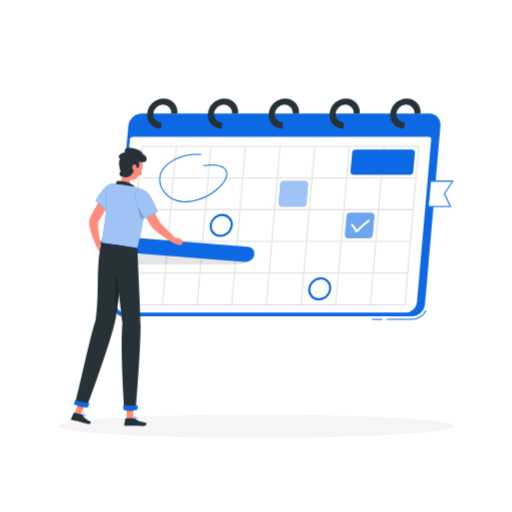
t = 0.00 s
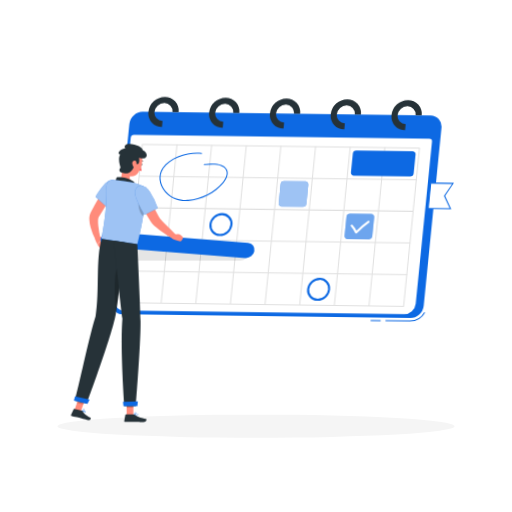
t = 0.28 s
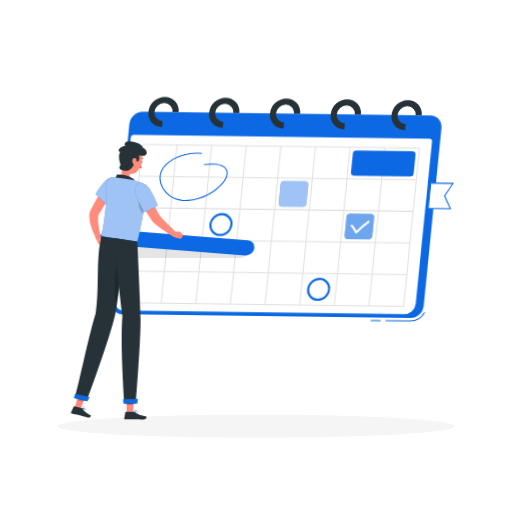
t = 0.47 s
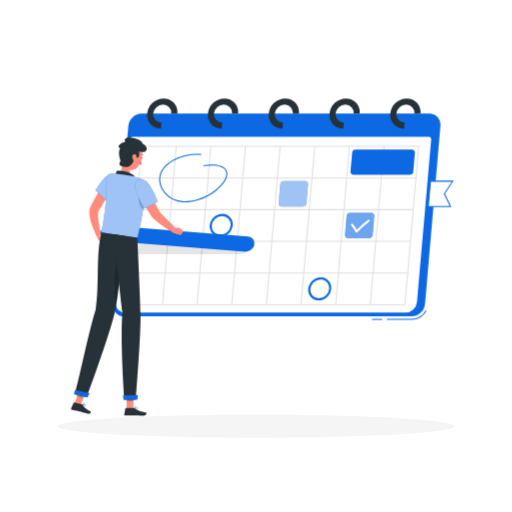
t = 0.75 s
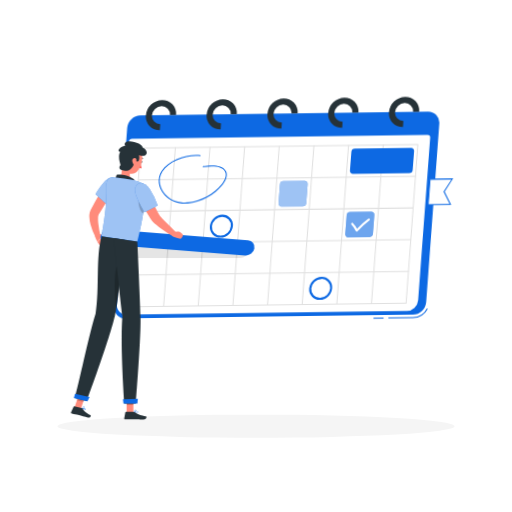
t = 1.03 s
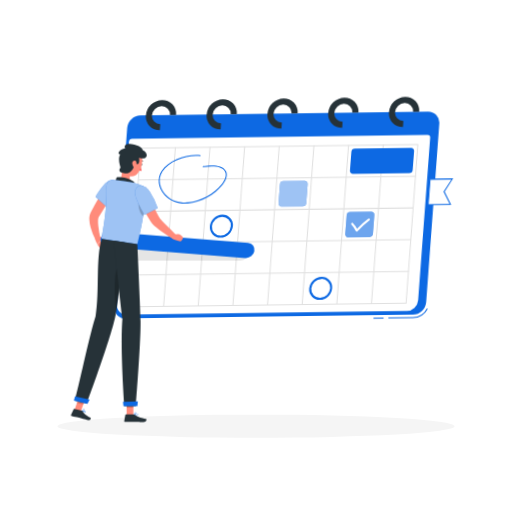
t = 1.22 s

The animated SVG that drew these frames (rendered in a browser with its animation timeline set to each time). Animation: 2 CSS @keyframes rules; one cycle of 1.50 s, repeats indefinitely.

<svg class="animated" id="freepik_stories-schedule" xmlns="http://www.w3.org/2000/svg" viewBox="0 0 500 500" version="1.1" xmlns:xlink="http://www.w3.org/1999/xlink" xmlns:svgjs="http://svgjs.com/svgjs"><style>svg#freepik_stories-schedule:not(.animated) .animable {opacity: 0;}svg#freepik_stories-schedule.animated #freepik--Calendar--inject-415 {animation: 1.5s Infinite  linear wind;animation-delay: 0s;}svg#freepik_stories-schedule.animated #freepik--Character--inject-415 {animation: 1.5s Infinite  linear floating;animation-delay: 0s;}            @keyframes wind {                0% {                    transform: rotate( 0deg );                }                25% {                    transform: rotate( 1deg );                }                75% {                    transform: rotate( -1deg );                }            }                    @keyframes floating {                0% {                    opacity: 1;                    transform: translateY(0px);                }                50% {                    transform: translateY(-10px);                }                100% {                    opacity: 1;                    transform: translateY(0px);                }            }        </style><g id="freepik--Shadow--inject-415" class="animable" style="transform-origin: 250px 416.24px;"><ellipse id="freepik--path--inject-415" cx="250" cy="416.24" rx="193.89" ry="11.32" style="fill: rgb(245, 245, 245); transform-origin: 250px 416.24px;" class="animable"></ellipse></g><g id="freepik--Calendar--inject-415" class="animable animator-active" style="transform-origin: 276.524px 204.284px;"><path d="M401.91,312.41h-24v-1h24a16,16,0,0,0,13.73-8.36l.88.48A17,17,0,0,1,401.91,312.41Z" style="fill: #0D69E3; transform-origin: 397.215px 307.73px;" id="elqav3tq2q5z" class="animable"></path><rect x="363.33" y="311.41" width="9.83" height="1" style="fill: #0D69E3; transform-origin: 368.245px 311.91px;" id="elp7qf32j60eh" class="animable"></rect><path d="M401.91,308.91H121.11a10.85,10.85,0,0,1-11-12l15.17-174a13.4,13.4,0,0,1,13-12h280.8a10.86,10.86,0,0,1,11,12L415,296.91A13.4,13.4,0,0,1,401.91,308.91Z" style="fill: #0D69E3; transform-origin: 270.094px 209.91px;" id="elyhxxkw9h67" class="animable"></path><path d="M396.06,305.26H122.26A9.24,9.24,0,0,1,112.94,295l13.82-158.51a3.28,3.28,0,0,1,3.19-2.94H418.32a2.65,2.65,0,0,1,2.68,2.94L407.17,295A11.41,11.41,0,0,1,396.06,305.26Z" style="fill: rgb(255, 255, 255); transform-origin: 266.95px 219.405px;" id="elku64iby8sg8" class="animable"></path><path d="M157.16,125.66a13.32,13.32,0,0,1-13.47-14.75,16.44,16.44,0,0,1,16-14.75,13.31,13.31,0,0,1,13.46,14.75h-6a7.9,7.9,0,0,0-8-8.75,9.75,9.75,0,0,0-9.52,8.75,7.9,7.9,0,0,0,8,8.75Z" style="fill: rgb(38, 50, 56); transform-origin: 158.421px 110.91px;" id="el9vmogqszti7" class="animable"></path><path d="M216.51,125.66A13.32,13.32,0,0,1,203,110.91a16.44,16.44,0,0,1,16-14.75,13.31,13.31,0,0,1,13.46,14.75h-6a7.9,7.9,0,0,0-8-8.75,9.75,9.75,0,0,0-9.52,8.75,7.91,7.91,0,0,0,8,8.75Z" style="fill: rgb(38, 50, 56); transform-origin: 217.731px 110.91px;" id="elcbsutl2v26h" class="animable"></path><path d="M275.86,125.66a13.32,13.32,0,0,1-13.46-14.75,16.42,16.42,0,0,1,16-14.75,13.31,13.31,0,0,1,13.46,14.75h-6a7.89,7.89,0,0,0-8-8.75,9.74,9.74,0,0,0-9.51,8.75,7.9,7.9,0,0,0,8,8.75Z" style="fill: rgb(38, 50, 56); transform-origin: 277.131px 110.91px;" id="elvlcg2uf5e0r" class="animable"></path><path d="M335.21,125.66a13.32,13.32,0,0,1-13.46-14.75,16.43,16.43,0,0,1,16-14.75,13.32,13.32,0,0,1,13.47,14.75h-6a7.9,7.9,0,0,0-8-8.75,9.74,9.74,0,0,0-9.51,8.75,7.9,7.9,0,0,0,8,8.75Z" style="fill: rgb(38, 50, 56); transform-origin: 336.485px 110.91px;" id="el77gprpjjc3v" class="animable"></path><path d="M394.56,125.66a13.32,13.32,0,0,1-13.46-14.75,16.43,16.43,0,0,1,16-14.75,13.32,13.32,0,0,1,13.47,14.75h-6a7.9,7.9,0,0,0-8-8.75,9.75,9.75,0,0,0-9.51,8.75,7.9,7.9,0,0,0,8,8.75Z" style="fill: rgb(38, 50, 56); transform-origin: 395.835px 110.91px;" id="el0f2g6sl180rp" class="animable"></path><path d="M395.34,298.07H124.67a.44.44,0,0,1-.45-.5l13.49-154.66a.55.55,0,0,1,.54-.5H408.91a.45.45,0,0,1,.46.5L395.88,297.57A.55.55,0,0,1,395.34,298.07Zm-270.08-1H394.92l13.41-153.66H138.67Z" style="fill: rgb(224, 224, 224); transform-origin: 266.794px 220.24px;" id="elxsksggtvf6" class="animable"></path><path d="M398,267.14H127.37a.45.45,0,0,1-.45-.5.54.54,0,0,1,.54-.5H398.12a.45.45,0,0,1,.46.5A.57.57,0,0,1,398,267.14Z" style="fill: rgb(224, 224, 224); transform-origin: 262.75px 266.64px;" id="elgdfh3auis3" class="animable"></path><path d="M400.73,236.21H130.07a.46.46,0,0,1-.46-.5.56.56,0,0,1,.55-.5H400.82a.45.45,0,0,1,.46.5A.57.57,0,0,1,400.73,236.21Z" style="fill: rgb(224, 224, 224); transform-origin: 265.446px 235.71px;" id="elujs2uonyj0o" class="animable"></path><path d="M403.43,205.27H132.77a.45.45,0,0,1-.46-.5.57.57,0,0,1,.55-.5H403.52a.45.45,0,0,1,.45.5A.54.54,0,0,1,403.43,205.27Z" style="fill: rgb(224, 224, 224); transform-origin: 268.14px 204.77px;" id="el1s8df0i4u2l" class="animable"></path><path d="M406.13,174.34H135.47a.45.45,0,0,1-.46-.5.55.55,0,0,1,.54-.5H406.22a.44.44,0,0,1,.45.5A.54.54,0,0,1,406.13,174.34Z" style="fill: rgb(224, 224, 224); transform-origin: 270.841px 173.84px;" id="elbnukt7rlkn5" class="animable"></path><path d="M361.5,298.07a.44.44,0,0,1-.45-.5l13.49-154.66a.55.55,0,0,1,.54-.5.45.45,0,0,1,.46.5L362.05,297.57A.56.56,0,0,1,361.5,298.07Z" style="fill: rgb(224, 224, 224); transform-origin: 368.294px 220.24px;" id="eldy467drjfau" class="animable"></path><path d="M327.67,298.07a.45.45,0,0,1-.46-.5L340.7,142.91a.56.56,0,0,1,.55-.5.44.44,0,0,1,.45.5L328.21,297.57A.54.54,0,0,1,327.67,298.07Z" style="fill: rgb(224, 224, 224); transform-origin: 334.456px 220.24px;" id="eltjkemgi7jgr" class="animable"></path><path d="M293.84,298.07a.45.45,0,0,1-.46-.5l13.49-154.66a.56.56,0,0,1,.55-.5.44.44,0,0,1,.45.5L294.38,297.57A.55.55,0,0,1,293.84,298.07Z" style="fill: rgb(224, 224, 224); transform-origin: 300.626px 220.24px;" id="elbnj3tg5fu8s" class="animable"></path><path d="M260,298.07a.45.45,0,0,1-.46-.5L273,142.91a.55.55,0,0,1,.54-.5.45.45,0,0,1,.46.5L260.55,297.57A.55.55,0,0,1,260,298.07Z" style="fill: rgb(224, 224, 224); transform-origin: 266.77px 220.24px;" id="elhxepm11rc15" class="animable"></path><path d="M226.17,298.07a.44.44,0,0,1-.45-.5l13.49-154.66a.54.54,0,0,1,.54-.5.45.45,0,0,1,.46.5L226.72,297.57A.56.56,0,0,1,226.17,298.07Z" style="fill: rgb(224, 224, 224); transform-origin: 232.964px 220.24px;" id="elez0vrhl2jk" class="animable"></path><path d="M192.34,298.07a.45.45,0,0,1-.46-.5l13.49-154.66a.56.56,0,0,1,.55-.5.44.44,0,0,1,.45.5L192.88,297.57A.54.54,0,0,1,192.34,298.07Z" style="fill: rgb(224, 224, 224); transform-origin: 199.126px 220.24px;" id="eldiz6x4yqikh" class="animable"></path><path d="M158.51,298.07a.45.45,0,0,1-.46-.5l13.49-154.66a.56.56,0,0,1,.55-.5.44.44,0,0,1,.45.5L159.05,297.57A.55.55,0,0,1,158.51,298.07Z" style="fill: rgb(224, 224, 224); transform-origin: 165.296px 220.24px;" id="elspllspslpp" class="animable"></path><path d="M295.67,201.68H275a2.88,2.88,0,0,1-2.91-3.2l1.6-18.35a3.55,3.55,0,0,1,3.47-3.2h20.67a2.88,2.88,0,0,1,2.92,3.2l-1.6,18.35A3.55,3.55,0,0,1,295.67,201.68Z" style="fill: #0D69E3; transform-origin: 286.42px 189.305px;" id="el8dgzdz62dlj" class="animable"></path><g id="elfkd60sozpxp"><path d="M295.67,201.68H275a2.88,2.88,0,0,1-2.91-3.2l1.6-18.35a3.55,3.55,0,0,1,3.47-3.2h20.67a2.88,2.88,0,0,1,2.92,3.2l-1.6,18.35A3.55,3.55,0,0,1,295.67,201.68Z" style="fill: rgb(255, 255, 255); opacity: 0.6; transform-origin: 286.42px 189.305px;" class="animable" id="ell8nome82tl"></path></g><polygon points="439.89 201.68 418.16 201.68 420.31 176.93 442.05 176.93 433.88 189.31 439.89 201.68" style="fill: rgb(255, 255, 255); transform-origin: 430.105px 189.305px;" id="el9m0269l85ct" class="animable"></polygon><path d="M440.7,202.18H417.61l2.25-25.75H443l-8.49,12.88Zm-22-1h20.37l-5.77-11.87,7.84-11.88H420.77Z" style="fill: #0D69E3; transform-origin: 430.305px 189.305px;" id="ell8yrbj0gjfg" class="animable"></path><path d="M360.44,232.61H339.77a2.88,2.88,0,0,1-2.92-3.19l1.6-18.36a3.56,3.56,0,0,1,3.48-3.19H362.6a2.89,2.89,0,0,1,2.92,3.19l-1.6,18.36A3.56,3.56,0,0,1,360.44,232.61Z" style="fill: #0D69E3; transform-origin: 351.184px 220.24px;" id="elwuhdbb70bc" class="animable"></path><g id="el0nwlu7k1g8z"><path d="M360.44,232.61H339.77a2.88,2.88,0,0,1-2.92-3.19l1.6-18.36a3.56,3.56,0,0,1,3.48-3.19H362.6a2.89,2.89,0,0,1,2.92,3.19l-1.6,18.36A3.56,3.56,0,0,1,360.44,232.61Z" style="fill: rgb(255, 255, 255); opacity: 0.4; transform-origin: 351.184px 220.24px;" class="animable" id="elsvqai78c1nc"></path></g><path d="M400.05,170.75H345.17a2.88,2.88,0,0,1-2.92-3.2l1.6-18.35a3.55,3.55,0,0,1,3.47-3.2h54.89a2.89,2.89,0,0,1,2.92,3.2l-1.6,18.35A3.55,3.55,0,0,1,400.05,170.75Z" style="fill: #0D69E3; transform-origin: 373.689px 158.375px;" id="elkq5y6trvt6b" class="animable"></path><path d="M181.12,197.5c-8.34,0-15.29-2.95-20.22-8.6-6.33-7.27-7.28-16.29-2.49-23.55,7.11-10.75,25.64-16.48,37.83-14.89a.46.46,0,0,1,.39.56.56.56,0,0,1-.6.43c-11.89-1.55-29.91,4-36.79,14.4-5.42,8.2-2.29,16.92,2.45,22.36,6.61,7.58,15.62,8.65,22,8.2,12.19-.85,25.54-7.82,33.23-17.34,2.15-2.66,5.45-7.77,3.43-12-3-6.33-13-5.89-21.34-4.81a.46.46,0,0,1-.52-.43.55.55,0,0,1,.48-.56c5.58-.73,18.64-2.42,22.29,5.32,2.26,4.76-1.28,10.26-3.58,13.12-7.87,9.74-21.54,16.88-34,17.74C182.82,197.47,182,197.5,181.12,197.5Z" style="fill: #0D69E3; transform-origin: 188.685px 173.849px;" id="el4ud10f46zqe" class="animable"></path><path d="M348,227.1h-.08a.89.89,0,0,1-.74-.5,23.16,23.16,0,0,0-4.19-6.42,1,1,0,0,1,1.47-1.48,21.87,21.87,0,0,1,3.93,5.69,89.09,89.09,0,0,1,11.13-9.68,1,1,0,0,1,1.39.16,1,1,0,0,1-.28,1.41,84.89,84.89,0,0,0-11.83,10.47A1.09,1.09,0,0,1,348,227.1Z" style="fill: rgb(255, 255, 255); transform-origin: 351.885px 220.8px;" id="elg33t1q7o5yj" class="animable"></path><path d="M311.17,293.33a10.14,10.14,0,0,1-10.25-11.23,12.5,12.5,0,0,1,12.21-11.22,10.13,10.13,0,0,1,10.25,11.22A12.51,12.51,0,0,1,311.17,293.33ZM313,272.88a10.28,10.28,0,0,0-10,9.22,8.33,8.33,0,0,0,8.42,9.23,10.29,10.29,0,0,0,10-9.23A8.34,8.34,0,0,0,313,272.88Z" style="fill: #0D69E3; transform-origin: 312.15px 282.105px;" id="elv4z7h4qtkh" class="animable"></path><path d="M215,231.35a10.14,10.14,0,0,1-10.25-11.23A12.51,12.51,0,0,1,217,208.89a10.14,10.14,0,0,1,10.25,11.23A12.52,12.52,0,0,1,215,231.35Zm1.78-20.46a10.28,10.28,0,0,0-10,9.23,8.33,8.33,0,0,0,8.42,9.23,10.29,10.29,0,0,0,10-9.23A8.34,8.34,0,0,0,216.8,210.89Z" style="fill: #0D69E3; transform-origin: 216px 220.12px;" id="eleg3um21khy5" class="animable"></path></g><g id="freepik--Character--inject-415" class="animable" style="transform-origin: 158.924px 280.055px;"><g id="elr1afdqm4dl"><path d="M234.54,258.24H130.64a6.78,6.78,0,0,1-6.84-7.5h0a8.37,8.37,0,0,1,8.15-7.5h103.9a6.78,6.78,0,0,1,6.84,7.5h0A8.37,8.37,0,0,1,234.54,258.24Z" style="opacity: 0.1; transform-origin: 183.245px 250.74px;" class="animable" id="elbuzqrb9s2mu"></path></g><path d="M96.39,234.41l3.9,1.67-5.23,6.41a22.13,22.13,0,0,1-2.12-5.06,2,2,0,0,1,1.45-2.49Z" style="fill: rgb(255, 139, 123); transform-origin: 96.5769px 238.45px;" id="el2ob54c6s2ed" class="animable"></path><path d="M102.08,243l-2.34,2.6a1.74,1.74,0,0,1-2.74-.19l-1.94-2.88,5.23-6.41,2.11,5A1.73,1.73,0,0,1,102.08,243Z" style="fill: rgb(255, 139, 123); transform-origin: 98.8035px 241.15px;" id="elf0k8wevhs5o" class="animable"></path><path d="M239.64,255.72,104.39,245a6.79,6.79,0,0,1-6.23-8h0a8.37,8.37,0,0,1,8.72-6.83l135.25,10.71a6.78,6.78,0,0,1,6.23,8h0A8.38,8.38,0,0,1,239.64,255.72Z" style="fill: #0D69E3; transform-origin: 173.261px 242.945px;" id="elvzixqlytv4" class="animable"></path><path d="M144.21,192.61c1.69,3.81,3.42,7.72,5.17,11.52s3.56,7.66,5.5,11a18.07,18.07,0,0,0,1.37,2c.6.71,1.27,1.44,1.95,2.19,1.39,1.49,2.88,3,4.37,4.48,3,3,6,6,9,9.13l-3,3.91a124,124,0,0,1-11-7.14c-1.78-1.29-3.52-2.63-5.26-4.09-.87-.73-1.73-1.51-2.61-2.36a24.55,24.55,0,0,1-2.51-3.09,100.37,100.37,0,0,1-6.73-11.72c-1.95-3.95-3.74-7.88-5.41-12Z" style="fill: rgb(255, 139, 123); transform-origin: 153.31px 214.725px;" id="el99no9u8tr" class="animable"></path><path d="M111.14,192c-2.27,3.71-4.6,7.44-6.93,11.13l-6.95,11.08-.85,1.38-.1.18,0,.08v0l0,.06a1.63,1.63,0,0,0-.13.24,7.93,7.93,0,0,0-.42,2.08,32.92,32.92,0,0,0,.17,5.8c.43,4.08,1.24,8.39,2.1,12.56l-4.64,1.72a65.25,65.25,0,0,1-5-12.88,33.85,33.85,0,0,1-1.17-7.33,16,16,0,0,1,.42-4.46c.14-.44.25-.84.44-1.31l.31-.68.13-.27.09-.18.77-1.51c2-4,4.21-7.88,6.44-11.72s4.55-7.61,7-11.35Z" style="fill: rgb(255, 139, 123); transform-origin: 99.1713px 212.465px;" id="elne6yv14gvh" class="animable"></path><path d="M137.6,164.31c-.18.49-.07,1,.25,1.14s.73-.16.92-.66.07-1-.25-1.14S137.79,163.81,137.6,164.31Z" style="fill: rgb(38, 50, 56); transform-origin: 138.187px 164.55px;" id="elsu4t0hd38fm" class="animable"></path><path d="M137.48,165.3a20.06,20.06,0,0,0,.76,5.23,3,3,0,0,1-2.51-.53Z" style="fill: rgb(255, 86, 82); transform-origin: 136.985px 167.956px;" id="elvogu41x0ogn" class="animable"></path><path d="M139.43,161.39a.32.32,0,0,1-.17-.09,2.44,2.44,0,0,0-2.18-.47.31.31,0,0,1-.38-.23.31.31,0,0,1,.23-.37,3.05,3.05,0,0,1,2.76.62.31.31,0,0,1,0,.44A.31.31,0,0,1,139.43,161.39Z" style="fill: rgb(38, 50, 56); transform-origin: 138.237px 160.759px;" id="elhdwbk7gvq7h" class="animable"></path><path d="M119.37,165.29c-.63,5.38.4,12.16-3.28,14.86,0,0,.77,5,9.62,6.37,9.73,1.44,5.18-4.17,5.18-4.17-5.17-2.07-4.6-6-3.27-9.59Z" style="fill: rgb(255, 139, 123); transform-origin: 124.021px 176.023px;" id="el65un838whmi" class="animable"></path><path d="M113,183.53c-.13-2.48,0-6.22,1.54-6.76,1.68-.59,11.61.2,16.59,4.71a15.74,15.74,0,0,0-1.7,7.26Z" style="fill: rgb(38, 50, 56); transform-origin: 122.046px 182.67px;" id="el6k971gbtkj" class="animable"></path><path d="M82.57,406.57a6.86,6.86,0,0,1-2.58-.74.16.16,0,0,1-.09-.15.15.15,0,0,1,.1-.13c.09,0,2.09-.8,3-.37a.78.78,0,0,1,.41.48.63.63,0,0,1-.15.73A1,1,0,0,1,82.57,406.57Zm-2.11-.86c.92.41,2.23.73,2.58.44,0,0,.14-.11,0-.4a.48.48,0,0,0-.25-.29A4.21,4.21,0,0,0,80.46,405.71Z" style="fill: #0D69E3; transform-origin: 81.6837px 405.815px;" id="el1yh1f3qjmvb" class="animable"></path><path d="M80.06,405.85a.16.16,0,0,1-.11-.05.14.14,0,0,1,0-.15c0-.08.56-1.9,1.44-2.33a.83.83,0,0,1,.69,0,.51.51,0,0,1,.39.53c0,.75-1.61,1.83-2.33,2Zm1.68-2.31a.62.62,0,0,0-.26.06,3.65,3.65,0,0,0-1.17,1.84c.75-.34,1.78-1.19,1.81-1.64,0,0,0-.15-.19-.22A.46.46,0,0,0,81.74,403.54Z" style="fill: #0D69E3; transform-origin: 81.1997px 404.547px;" id="elfrp2oli5tb" class="animable"></path><path d="M132.84,409.48a11.09,11.09,0,0,1-2-.19.15.15,0,0,1,0-.28c.33-.2,3.25-1.87,3.95-.71a.6.6,0,0,1,0,.69C134.49,409.36,133.68,409.48,132.84,409.48Zm-1.53-.42c1.24.18,2.91.15,3.19-.25,0,0,.09-.13,0-.35C134.06,407.8,132.28,408.55,131.31,409.06Z" style="fill: #0D69E3; transform-origin: 132.821px 408.687px;" id="elazh4x31zivc" class="animable"></path><path d="M130.84,409.3a.11.11,0,0,1-.08,0,.15.15,0,0,1-.07-.14,4.3,4.3,0,0,1,.92-2.54,1.17,1.17,0,0,1,.86-.27c.44.05.57.27.6.45.12.76-1.37,2.15-2.16,2.51Zm1.51-2.67a.84.84,0,0,0-.54.2,3.53,3.53,0,0,0-.78,2c.79-.49,1.81-1.59,1.73-2.05,0,0,0-.16-.32-.19Z" style="fill: #0D69E3; transform-origin: 131.883px 407.828px;" id="elyryl6mh6n7p" class="animable"></path><polygon points="123.61 409.14 130.19 409.14 130.26 393.89 123.67 393.89 123.61 409.14" style="fill: rgb(255, 139, 123); transform-origin: 126.935px 401.515px;" id="elf4tzrgjvznv" class="animable"></polygon><polygon points="72.61 404.42 78.78 405.85 83.96 390.77 77.79 389.34 72.61 404.42" style="fill: rgb(255, 139, 123); transform-origin: 78.285px 397.595px;" id="elhyec8ij3z9h" class="animable"></polygon><path d="M79.74,404.83,72.57,403a.54.54,0,0,0-.64.3l-2.47,5.41a1,1,0,0,0,.69,1.38c2.52.59,3.77.75,6.92,1.54,1.94.49,5.9,1.7,8.58,2.37s3.59-1.92,2.54-2.43c-4.69-2.33-6.22-4.29-7.5-6.12A1.66,1.66,0,0,0,79.74,404.83Z" style="fill: rgb(38, 50, 56); transform-origin: 78.9949px 408.545px;" id="el1effqihc6nh" class="animable"></path><path d="M130.12,408.38h-7.19a.56.56,0,0,0-.55.45l-1.07,5.85a1,1,0,0,0,1,1.17c2.59,0,6.33-.19,9.59-.19,3.82,0,3.89.2,8.36.2,2.7,0,3.35-2.73,2.21-3-5.2-1.12-6.18-1.24-10.74-4A3.12,3.12,0,0,0,130.12,408.38Z" style="fill: rgb(38, 50, 56); transform-origin: 132.151px 412.12px;" id="elr57gcrisvkf" class="animable"></path><path d="M108.38,179.7c-6.26.5-15.09,16.2-15.09,16.2l11.34,10.27a100.54,100.54,0,0,0,9.61-12.64C118.69,186.4,114.78,179.19,108.38,179.7Z" style="fill: #0D69E3; transform-origin: 104.718px 192.922px;" id="elzgkpuixlpar" class="animable"></path><g id="eliy4a7w5cf3"><path d="M108.38,179.7c-6.26.5-15.09,16.2-15.09,16.2l11.34,10.27a100.54,100.54,0,0,0,9.61-12.64C118.69,186.4,114.78,179.19,108.38,179.7Z" style="fill: rgb(255, 255, 255); opacity: 0.6; transform-origin: 104.718px 192.922px;" class="animable" id="el2mj3abjv99j"></path></g><g id="el1lrebiqoqwsh"><path d="M111.58,191l-7.49,14.66.53.49s2.9-3.17,6.13-7.54Z" style="opacity: 0.2; transform-origin: 107.835px 198.575px;" class="animable" id="elr72lfynhp4"></path></g><path d="M139.75,214.9c-1.13,7.26-2.92,16.24-5.67,27.3L99.25,237c.32-5,5.65-27.29,4.6-51.22a5.82,5.82,0,0,1,5.94-6.09c1.72,0,3.61.13,5.47.31a132.4,132.4,0,0,1,14.81,2.2,67.16,67.16,0,0,1,9.82,3.31s2.5,3.67,1.15,18.94C140.77,207.48,140.36,210.93,139.75,214.9Z" style="fill: #0D69E3; transform-origin: 120.345px 210.944px;" id="el5g10o9ksxgk" class="animable"></path><g id="elloak4c9yh4r"><path d="M139.75,214.9c-1.13,7.26-2.92,16.24-5.67,27.3L99.25,237c.32-5,5.65-27.29,4.6-51.22a5.82,5.82,0,0,1,5.94-6.09c1.72,0,3.61.13,5.47.31a132.4,132.4,0,0,1,14.81,2.2,67.16,67.16,0,0,1,9.82,3.31s2.5,3.67,1.15,18.94C140.77,207.48,140.36,210.93,139.75,214.9Z" style="fill: rgb(255, 255, 255); opacity: 0.6; transform-origin: 120.345px 210.944px;" class="animable" id="eloggy3visxc"></path></g><g id="elb8wh8wcicbh"><path d="M139.75,214.9c-2.83-1.79-5.48-10-4.29-14.33l5.58,3.9C140.77,207.48,140.36,210.93,139.75,214.9Z" style="opacity: 0.2; transform-origin: 138.104px 207.735px;" class="animable" id="elj4l3ay3dnxf"></path></g><path d="M131.92,190c-1.8,6,9.1,23.67,9.1,23.67l13-6.8a73.81,73.81,0,0,0-7.64-15.76C141.17,183.44,134,183.22,131.92,190Z" style="fill: #0D69E3; transform-origin: 142.87px 199.397px;" id="el0yjeg90knoek" class="animable"></path><g id="eld72582xvxl9"><path d="M131.92,190c-1.8,6,9.1,23.67,9.1,23.67l13-6.8a73.81,73.81,0,0,0-7.64-15.76C141.17,183.44,134,183.22,131.92,190Z" style="fill: rgb(255, 255, 255); opacity: 0.6; transform-origin: 142.87px 199.397px;" class="animable" id="el1skem0asjul"></path></g><g id="elu93egwwyfb"><polygon points="130.25 393.9 130.22 401.76 123.64 401.76 123.67 393.9 130.25 393.9" style="opacity: 0.2; transform-origin: 126.945px 397.83px;" class="animable" id="elxuodgrrdyh"></polygon></g><g id="el6qsp15vsks4"><polygon points="77.79 389.35 83.96 390.77 81.28 398.55 75.12 397.12 77.79 389.35" style="opacity: 0.2; transform-origin: 79.54px 393.95px;" class="animable" id="elnel0p63stcg"></polygon></g><path d="M121.65,156.44c-1.91,6.27-3.34,9.83-1.46,14.23a8.49,8.49,0,0,0,15,1.42c3.34-5,5.9-14.38.91-19.27A8.58,8.58,0,0,0,121.65,156.44Z" style="fill: rgb(255, 139, 123); transform-origin: 129.103px 163.077px;" id="elccedq7ofk" class="animable"></path><path d="M131.72,163.33c-.75,3.21-2.7,9-7.5,9.67-2.68.37-7.14-.42-7.55-2.58s1.25-1.87.83-3.64-2.61-8-.12-12.36c-3.46.29-1.09-4.84,5.12-6-1.92-.75-1-6,8.58-3.5,4.48,1.15,7.81,2.91,8.21,5.32,4.08,1.72,5.16,6.05,2.63,7.63s-6.19-.2-6.19-.2S137.46,166.83,131.72,163.33Z" style="fill: rgb(38, 50, 56); transform-origin: 129.53px 158.669px;" id="el5wvj8bf44p6" class="animable"></path><path d="M129.11,162.84a5.92,5.92,0,0,0,1.24,4c1.19,1.52,1.59,1.53,2.08-.16.45-1.52,1.54-4.92-.05-5.82S129.25,161.09,129.11,162.84Z" style="fill: rgb(255, 139, 123); transform-origin: 131.157px 164.254px;" id="el9jqiwcbc6jm" class="animable"></path><path d="M121.73,240.36S116.32,292,113,310.84c-3.7,20.64-28.28,87-28.28,87L73,394.94c6-23,14.89-65.83,20.3-82.23,4.08-24.93,0-56.27,6-75.69Z" style="fill: rgb(38, 50, 56); transform-origin: 97.365px 317.43px;" id="elwtlwhobkc1" class="animable"></path><path d="M87.45,394s-2.16,4.23-2.16,4.23l-13.16-3.31,1.09-4Z" style="fill: #0D69E3; transform-origin: 79.79px 394.575px;" id="el4tqsvgwqzt" class="animable"></path><g id="el53lhr7v2ons"><path d="M118.39,260.5a2.89,2.89,0,0,1,1.13,0c-1.73,15.42-4.19,36-6.13,47.81C111.77,291.15,110.27,262.1,118.39,260.5Z" style="opacity: 0.2; transform-origin: 115.816px 284.377px;" class="animable" id="elpa3w3ybu9xd"></path></g><path d="M134.08,242.2s2.73,55.18,3.13,75.25c.41,20.88-4.59,82.79-4.59,82.79H121.46s-4.21-57.41-1.94-85.41c-2.69-21.33-8.33-76-8.33-76Z" style="fill: rgb(38, 50, 56); transform-origin: 124.212px 319.535px;" id="el1w8xkhmeuah" class="animable"></path><path d="M174.35,232.3a12.13,12.13,0,0,0-5.34.76l-.81,1.34a2.05,2.05,0,0,0,1.14,3l3.91,1.25,1.91.58a2,2,0,0,0,2.22-.75l.82-1.14a2,2,0,0,0-.29-2.68l-1.76-1.59A3.11,3.11,0,0,0,174.35,232.3Z" style="fill: rgb(255, 139, 123); transform-origin: 173.249px 235.789px;" id="elhvr22263drc" class="animable"></path><path d="M134.59,395.79s-.45,4.63-.45,4.63H120.57l-.52-4.13Z" style="fill: #0D69E3; transform-origin: 127.32px 398.105px;" id="eljkppammoctp" class="animable"></path></g><defs>     <filter id="active" height="200%">         <feMorphology in="SourceAlpha" result="DILATED" operator="dilate" radius="2"></feMorphology>                <feFlood flood-color="#32DFEC" flood-opacity="1" result="PINK"></feFlood>        <feComposite in="PINK" in2="DILATED" operator="in" result="OUTLINE"></feComposite>        <feMerge>            <feMergeNode in="OUTLINE"></feMergeNode>            <feMergeNode in="SourceGraphic"></feMergeNode>        </feMerge>    </filter>    <filter id="hover" height="200%">        <feMorphology in="SourceAlpha" result="DILATED" operator="dilate" radius="2"></feMorphology>                <feFlood flood-color="#ff0000" flood-opacity="0.5" result="PINK"></feFlood>        <feComposite in="PINK" in2="DILATED" operator="in" result="OUTLINE"></feComposite>        <feMerge>            <feMergeNode in="OUTLINE"></feMergeNode>            <feMergeNode in="SourceGraphic"></feMergeNode>        </feMerge>            <feColorMatrix type="matrix" values="0   0   0   0   0                0   1   0   0   0                0   0   0   0   0                0   0   0   1   0 "></feColorMatrix>    </filter></defs></svg>